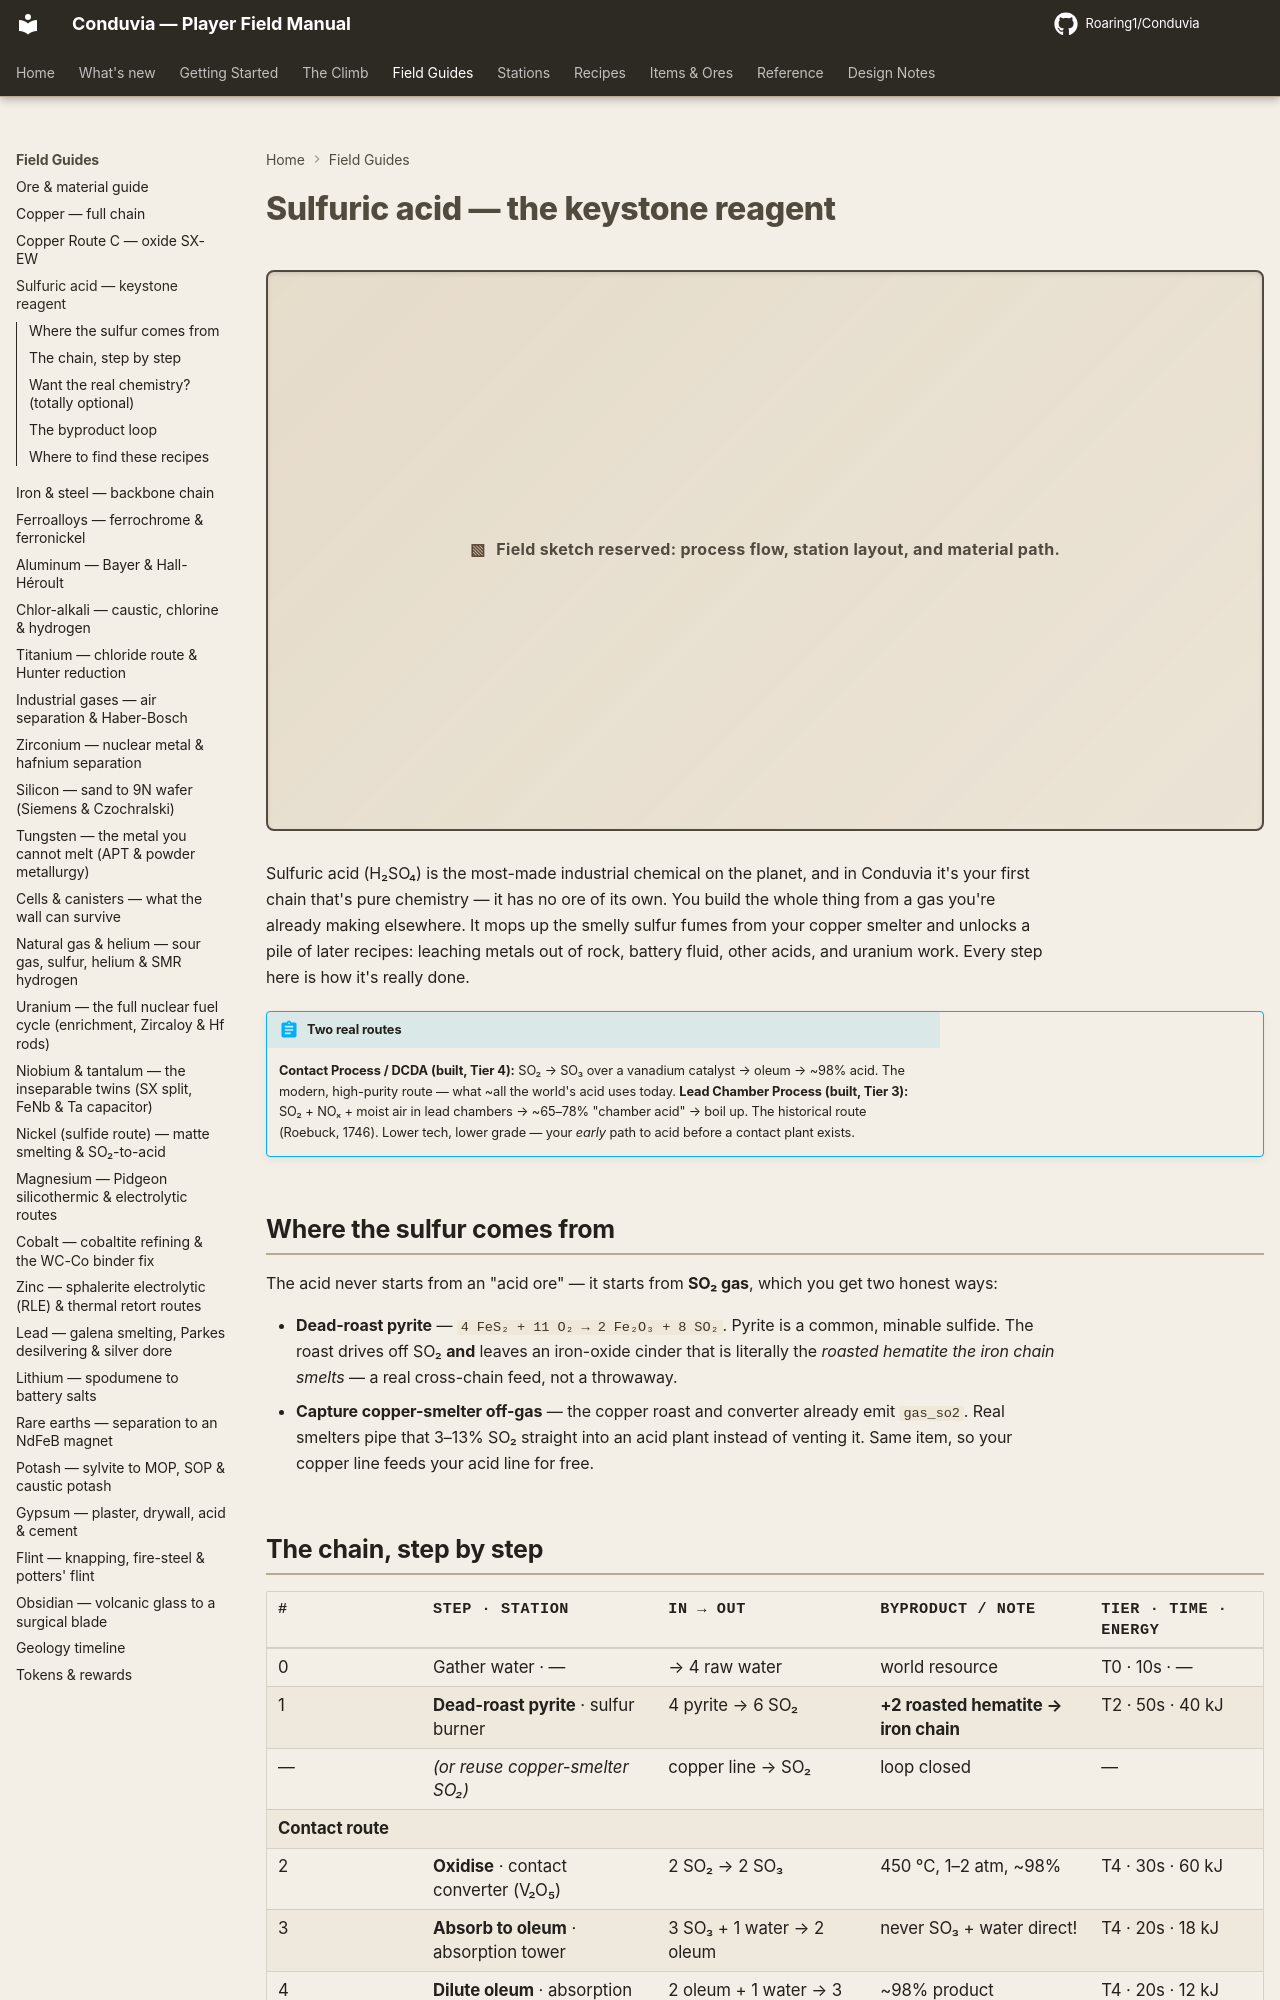

repository: Roaring1/Conduvia · page: field-guide/sulfuric-acid/index.html · generator: mkdocs

# Sulfuric acid — the keystone reagent

Sulfuric acid (H₂SO₄) is the most-produced industrial chemical on Earth, and in
Conduvia it is the first **pure chemistry chain**: no ore body of its own, it is
built entirely from gas you already make. It closes the copper smelter's sulfur
loop and unlocks leaching, electrolyte, hydrofluoric-acid and yellowcake work
downstream. Every step below mirrors industrial practice and is backed by the
recipe data the game runs.

!!! abstract "Two real routes"
    **Contact Process / DCDA (built, Tier 4):** SO₂ → SO₃ over a vanadium catalyst → oleum → ~98% acid.
    The modern, high-purity route — what ~all the world's acid uses today.
    **Lead Chamber Process (built, Tier 3):** SO₂ + NOₓ + moist air in lead chambers → ~65–78% "chamber acid" → boil up.
    The historical route (Roebuck, 1746). Lower tech, lower grade — your *early* path to acid before a contact plant exists.

## Where the sulfur comes from

The acid never starts from an "acid ore" — it starts from **SO₂ gas**, which you
get two honest ways:

- **Dead-roast pyrite** — `4 FeS₂ + 11 O₂ → 2 Fe₂O₃ + 8 SO₂`. Pyrite is a common, minable sulfide. The roast drives off SO₂ **and** leaves an iron-oxide cinder that is literally the *roasted hematite the iron chain smelts* — a real cross-chain feed, not a throwaway.
- **Capture copper-smelter off-gas** — the copper roast and converter already emit `gas_so2`. Real smelters pipe that 3–13% SO₂ straight into an acid plant instead of venting it. Same item, so your copper line feeds your acid line for free.

## The chain, step by step

| # | Step · station | In → Out | Byproduct / note | Tier · time · energy |
|---|----------------|----------|------------------|----------------------|
| 0 | Gather water · — | → 4 raw water | world resource | T0 · 10s · — |
| 1 | **Dead-roast pyrite** · sulfur burner | 4 pyrite → 6 SO₂ | **+2 roasted hematite → iron chain** | T2 · 50s · 40 kJ |
| — | *(or reuse copper-smelter SO₂)* | copper line → SO₂ | loop closed | — |
| **Contact route** ||||
| 2 | **Oxidise** · contact converter (V₂O₅) | 2 SO₂ → 2 SO₃ | 450 °C, 1–2 atm, ~98% | T4 · 30s · 60 kJ |
| 3 | **Absorb to oleum** · absorption tower | 3 SO₃ + 1 water → 2 oleum | never SO₃ + water direct! | T4 · 20s · 18 kJ |
| 4 | **Dilute oleum** · absorption tower | 2 oleum + 1 water → 3 H₂SO₄ | ~98% product | T4 · 20s · 12 kJ |
| **Lead-chamber route** ||||
| 5 | **Chamber acid** · lead chamber | 3 SO₂ + 1 water → 2 dilute H₂SO₄ | NOₓ catalysed, ~78% cap | T3 · 40s · 15 kJ |
| 6 | **Concentrate** · Glover tower | 2 dilute → 1 H₂SO₄ | boil down | T3 · 35s · 25 kJ |
